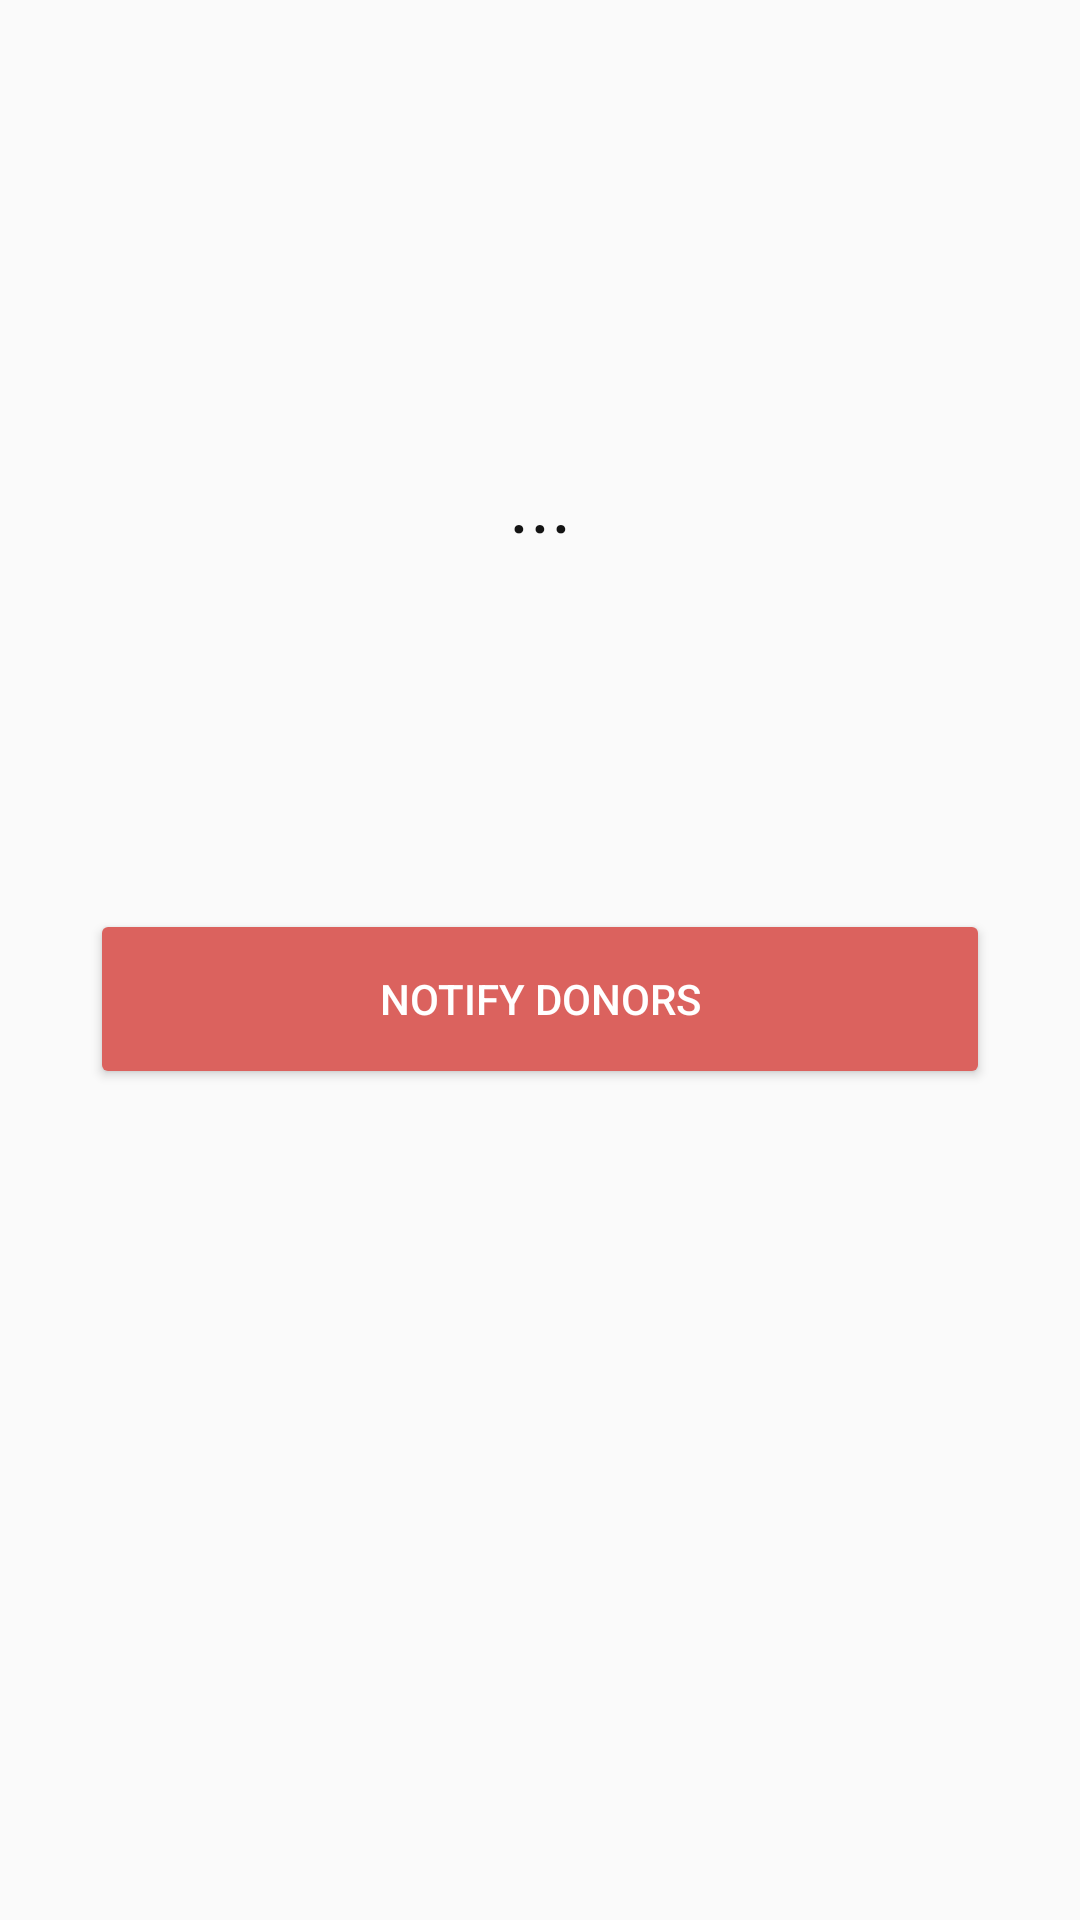

Reconstruct the res/layout file that produces this screen, plus the resources it refers to.
<!-- AndroidManifest.xml: application theme AppTheme -->
<!-- res/layout/fragment_donor_list.xml -->
<?xml version="1.0" encoding="utf-8"?>
<LinearLayout xmlns:android="http://schemas.android.com/apk/res/android"
    xmlns:app="http://schemas.android.com/apk/res-auto"
    xmlns:tools="http://schemas.android.com/tools"
    android:layout_width="match_parent"
    android:orientation="vertical"
    android:padding="30dp"
    android:layout_height="match_parent">


    <TextView
        android:id="@+id/textView"
        android:layout_width="match_parent"
        android:layout_height="wrap_content"
        android:layout_marginTop="100dp"
        android:padding="20dp"
        android:text="..."
        android:textAlignment="center"
        android:textColor="#131313"
        android:textSize="26dp"
        android:visibility="visible" />

    <ProgressBar
        android:id="@+id/progressBarDonor"
        style="?android:attr/progressBarStyle"
        android:layout_width="match_parent"
        android:layout_height="wrap_content"

        android:visibility="invisible" />

    <Button
        android:id="@+id/button_request"
        android:layout_width="match_parent"
        android:layout_height="60dp"
        android:layout_marginTop="50dp"
        android:layout_alignParentBottom="true"
        android:text="@string/notify_donors"
        android:theme="@style/PrimaryButton"
        app:layout_constraintBottom_toBottomOf="parent"
        tools:layout_editor_absoluteX="10dp"
        tools:visibility="visible" />


</LinearLayout>
<!-- resources referenced by this layout -->
<resources>
  <string name="notify_donors">Notify Donors</string>
  <style name="PrimaryButton" parent="Theme.AppCompat">
          <item name="colorButtonNormal">@color/colorAccent</item>
          <item name="colorControlHighlight">@color/colorAccent</item>
  
  
      </style>
  <style name="AppTheme" parent="Theme.AppCompat.Light.DarkActionBar">
          
          <item name="colorPrimary">@color/colorPrimary</item>
          <item name="colorPrimaryDark">@color/colorPrimaryDark</item>
          <item name="colorAccent">@color/colorAccent</item>
      </style>
  <color name="colorAccent">#DB625E</color>
  <color name="colorPrimary">#353638</color>
  <color name="colorPrimaryDark">#494A4D</color>
</resources>
